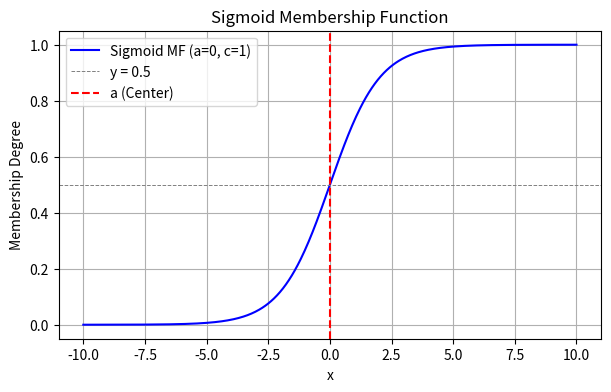
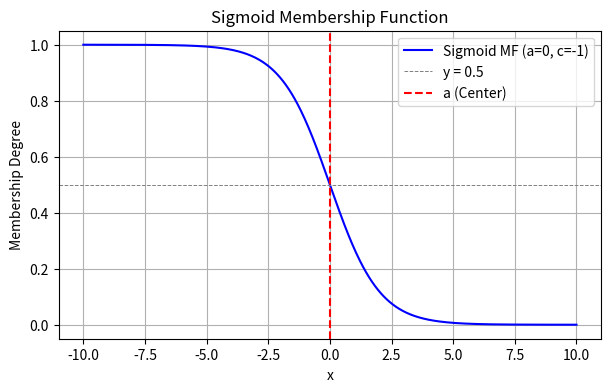
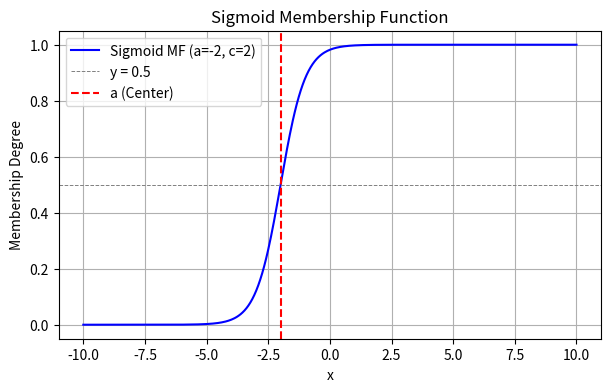

Here is the Python script that generated these plots, in order:
#         (h)    Sigmoid MF
import numpy as np
import matplotlib.pyplot as plt

def sigmoid_mf(x, a, c):
    """
    Compute the Sigmoid membership function.

    :param x: Input values (numpy array)
    :param a: Center of the sigmoid curve (where y = 0.5)
    :param c: Steepness of the curve (positive for increasing, negative for decreasing)
    :return: Membership values (numpy array)
    """
    return 1 / (1 + np.exp(-c * (x - a)))

def plot_sigmoid_mf(a, c, x_range=(-10, 10)):
    """
    Plot the Sigmoid membership function.

    :param a: Center of the sigmoid curve
    :param c: Steepness of the curve
    :param x_range: Range of x values for plotting
    """
    x = np.linspace(x_range[0], x_range[1], 500)
    y = sigmoid_mf(x, a, c)

    plt.figure(figsize=(7, 4))
    plt.plot(x, y, label=f'Sigmoid MF (a={a}, c={c})', color='b')
    plt.xlabel('x')
    plt.ylabel('Membership Degree')
    plt.title('Sigmoid Membership Function')
    plt.axhline(0.5, color='gray', linestyle='--', lw=0.7, label="y = 0.5")
    plt.axvline(a, color='r', linestyle='--', label="a (Center)")
    plt.legend()
    plt.grid(True)
    plt.show()

# Example usage with different parameter values
plot_sigmoid_mf(a=0, c=1)   # Standard increasing sigmoid
plot_sigmoid_mf(a=0, c=-1)  # Decreasing sigmoid
plot_sigmoid_mf(a=-2, c=2)  # Steeper increasing sigmoid
